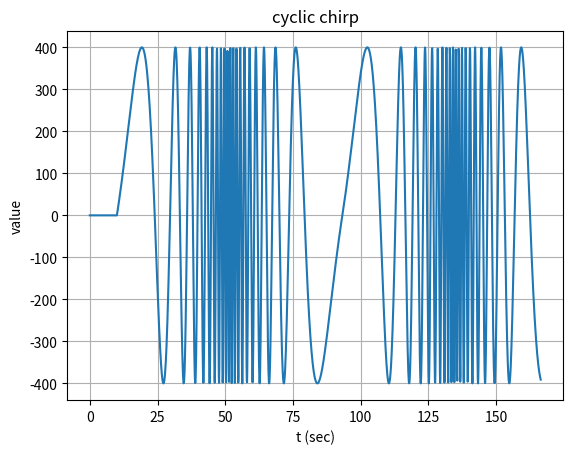

Recreate this plot in Python.
import numpy as np
import scipy.signal as sig

class RefInput:
    """
    Base class for reference inputs
    """

    def __init__(self, param, t_init=0.0):
        self.param = param
        self.t_init = t_init
        self.count = 0

    def velocity(self,t):
        vx = 0.0
        vy = 0.0
        return np.array([vx, vy])

    @property
    def t_settle(self):
        try:
            t_settle = self.param['t_settle']
        except KeyError:
            t_settle = 0.0
        return t_settle

    def t_rel(self,t):
        return t - self.t_init - self.t_settle

    @property
    def is_trial(self):
        return t_rel >= 0.0

    @property
    def done(self):
        return False


class NoMotion(RefInput):

    def __init__(self, param, t_init=0.0):
        super().__init__(param, t_init=t_init)


class Sin(RefInput):

    def __init__(self, param, t_init=0.0):
        super().__init__(param, t_init=t_init)

    @property
    def amplitude(self):
        return self.param['amplitude']

    @property
    def period(self):
        return self.param['period']

    def velocity(self,t):
        t_rel = self.t_rel(t)
        vx = 0.0
        vy = 0.0
        if t_rel >= 0.0:
            self.count = int(np.floor(t_rel/self.period))
            vx = self.amplitude*np.sin(2.0*np.pi*t_rel/self.period)
        return np.array([vx, vy])


class Step(RefInput):

    def __init__(self, param, t_init=0.0):
        super().__init__(param, t_init=t_init)

    @property
    def amplitude(self):
        return self.param['amplitude']

    @property
    def period(self):
        return self.param['period']

    def velocity(self,t):
        t_rel = self.t_rel(t)
        vx = 0.0
        vy = 0.0
        if t_rel >= 0.0:
            s = float(t_rel%self.period)/self.period
            self.count = int(np.floor(t_rel/self.period))
            if s <= 0.5:
                sign = 1.0
            else:
                sign = -1.0
            vx = sign*self.amplitude
        return np.array([vx,vy])


class StepZeroStep(RefInput):

    def __init__(self, param, t_init=0.0):
        super().__init__(param, t_init=t_init)

    @property
    def amplitude(self):
        return self.param['amplitude']

    @property
    def t_step(self):
        return self.param['t_step']

    @property
    def t_zero(self):
        return self.param['t_zero']

    @property
    def t_total(self):
        return 2*(self.t_step + self.t_zero)

    def velocity(self,t):
        t_rel = self.t_rel(t)
        vx = 0.0
        vy = 0.0
        if t_rel >= 0.0:
            t_mod = t_rel % self.t_total
            self.count = int(np.floor(t_rel/(0.5*self.t_total)))
            if t_mod < self.t_step:
                vx = self.amplitude
            elif t_mod < (self.t_step + self.t_zero):
                vx = 0.0
            elif t_mod < (2*self.t_step + self.t_zero):
                vx = -self.amplitude
            else:
                vx = 0.0
        return np.array([vx, vy])


class RandomStep(RefInput):

    def __init__(self, param, t_init=0.0):
        super().__init__(param, t_init=t_init)
        self.t_last = None
        self.duration = None
        self.cur_velocity = None

    @property
    def max_velocity(self):
        return self.param['max_velocity']

    @property
    def min_velocity(self):
        return self.param['min_velocity']

    @property
    def max_duration(self):
        return self.param['max_duration']

    @property
    def min_duration(self):
        return self.param['min_duration']

    def velocity(self,t):
        t_rel = self.t_rel(t)
        vx = 0.0
        vy = 0.0
        if t_rel >= 0.0:
            if (self.t_last is None) or (t_rel > (self.t_last + self.duration)):
                self.count += 1
                self.t_last = t_rel
                rand_val = np.random.rand()
                delta_duration = self.max_duration - self.min_duration
                self.duration = self.min_duration + rand_val*delta_duration 
                rand_val = np.random.rand()
                delta_velocity = self.max_velocity - self.min_velocity
                self.curr_velocity = self.min_velocity + rand_val*delta_velocity
            vx = self.curr_velocity
        return np.array([vx,vy])


class CyclicChirp(RefInput):

    def __init__(self, param, t_init=0.0):
        super().__init__(param, t_init=t_init)

    @property
    def amplitude(self):
        return self.param['amplitude']

    @property
    def min_freq(self):
        return self.param['min_freq']

    @property
    def max_freq(self):
        return self.param['max_freq']

    @property
    def n_cycles(self):
        return int(self.param['n_cycles'])

    @property
    def method(self):
        return self.param['method']

    @property
    def chirp_t1(self):
        if self.method == 'linear':
            val =  2.0*self.n_cycles/(self.max_freq + self.min_freq)
        elif self.method == 'logarithmic':
            val = self.n_cycles*np.log(self.max_freq/self.min_freq)
            val = val/(self.max_freq - self.min_freq)
        return val

    @property 
    def period(self):
        return 2*self.chirp_t1

    def velocity(self,t):
        t_rel = self.t_rel(t)
        vx = 0.0
        vy = 0.0
        if t_rel >= 0.0:
            self.count = int(np.floor(t_rel/self.period))
            if t_rel%self.period <= 0.5*self.period:
                s = t_rel%(0.5*self.period)
                f0 = self.min_freq
                t1 = self.chirp_t1
                f1 = self.max_freq
                vx = sig.chirp(s,f0,t1,f1,method=self.method,phi=-90)
            else:
                s = t_rel%self.period - 0.5*self.period
                f0 = self.max_freq
                t1 = self.chirp_t1
                f1 = self.min_freq
                vx = sig.chirp(s,f0,t1,f1,method=self.method,phi=-90)
            vx = self.amplitude*vx
        return np.array([vx,vy])


# -----------------------------------------------------------------------------
if __name__ == '__main__':

    import matplotlib.pyplot as plt

    param = {
            'amplitude'  : 400.0,
            'min_freq'   : 1/60.0, 
            'max_freq'   : 1/1.0, 
            'n_cycles'   : 10,  
            't_settle'   : 10.0,
            'method'     : 'logarithmic',
            }

    motion_model = CyclicChirp(param)
    print('fmin', motion_model.min_freq)
    print('fmax', motion_model.max_freq)
    print('tmax', 1/motion_model.min_freq)
    print('tmin', 1/motion_model.max_freq)
    print('T/2 ', motion_model.period/2)
    print('T   ', motion_model.period)

    #assert 1==0

    t = np.linspace(0.0,2*motion_model.period, 2000)
    vel = [motion_model.velocity(item) for item in t]
    vx = [v[0] for v in vel]

    fig, ax = plt.subplots(1,1,sharex=True)
    ax.plot(t, vx)
    ax.grid(True)
    ax.set_xlabel('t (sec)')
    ax.set_ylabel('value')
    ax.set_title('cyclic chirp')
    plt.show()
